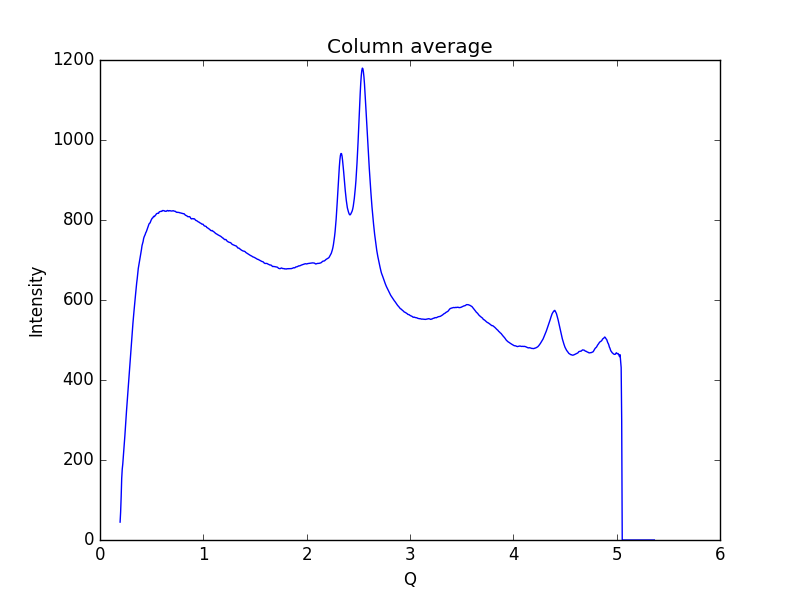

Values plotted in this chart, from the file beside it:
0.19448614755544588, 44.7137
0.1997, 70.12
0.2048, 108
0.21, 154.1
0.2152, 177
0.2204, 189.8
0.2255, 207.5
0.2307, 224.9
0.2359, 241.2
0.2411, 262.1
0.2462, 283.1
0.2514, 302.7
0.2566, 322.7
0.2618, 341.2
0.2669, 358.8
0.2721, 377.4
0.2773, 398.3
0.2825, 416.9
0.2876, 433.8
0.2928, 450.9
0.298, 469.2
0.3032, 489.7
0.3083, 507.7
0.3135, 524.3
0.3187, 541.8
0.3239, 558.6
0.329, 572.3
0.3342, 585.7
0.3394, 599.4
0.3446, 615.1
0.3497, 630.2
0.3549, 642.5
0.3601, 653.3
0.3653, 666.6
0.3704, 678.9
0.3756, 686.8
0.3808, 693.4
0.386, 702.5
0.3911, 711.9
0.3963, 719.1
0.4015, 726.5
0.4067, 736.1
0.4118, 741.4
0.417, 746
0.4222, 753.7
0.4274, 757.9
0.4325, 760.7
0.4377, 764.1
0.4429, 768.3
0.4481, 770.5
0.4532, 774.6
0.4584, 779.1
0.4636, 782.7
0.4688, 785.9
0.4739, 789.9
0.4791, 791.7
0.4843, 792.6
0.4895, 796.1
0.4946, 799.5
0.4998, 801.8
0.505, 804.5
... 939 more rows
